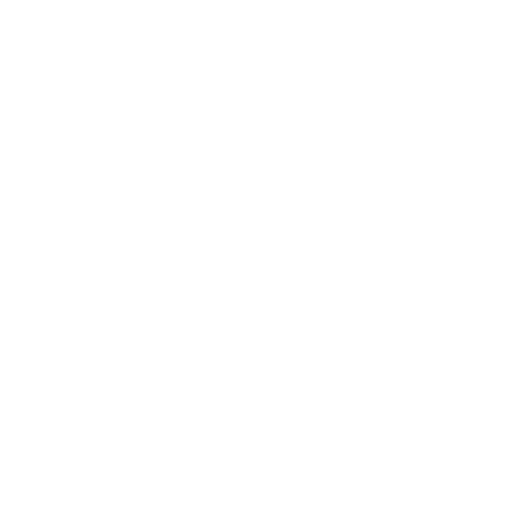
t = 0.00 s
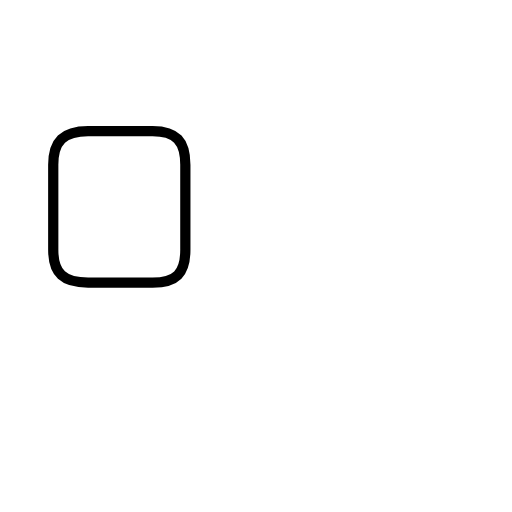
t = 1.52 s
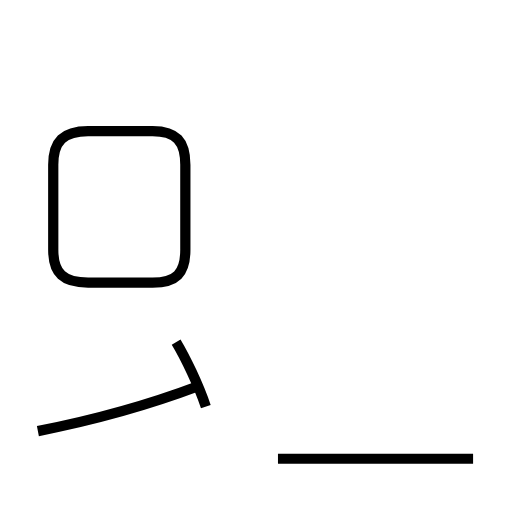
t = 2.79 s
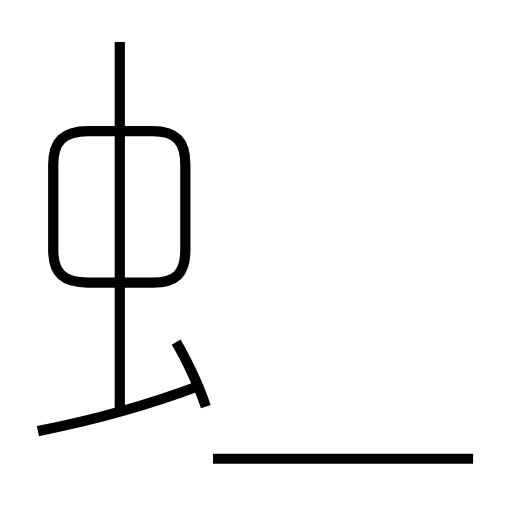
t = 4.06 s
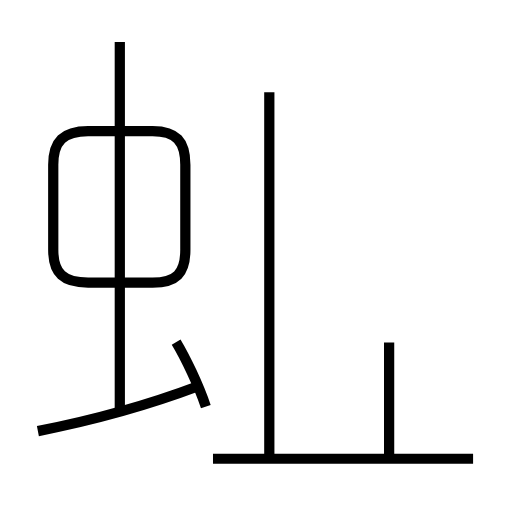
t = 5.48 s
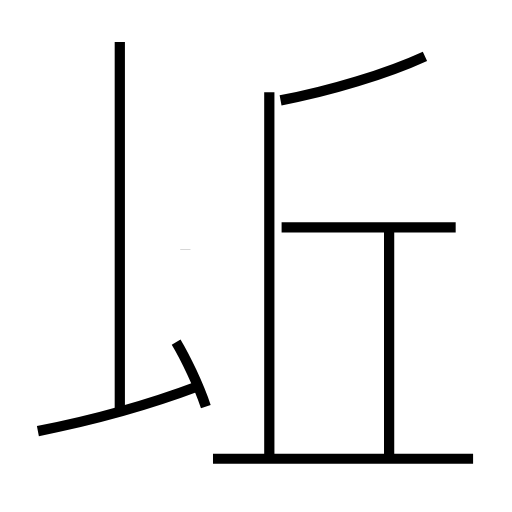
t = 6.77 s

The animated SVG that drew these frames (rendered in a browser with its animation timeline set to each time). Animation: 9 SMIL elements (animate=9); one cycle of 6.77 s.

<?xml version='1.0' encoding='utf-8'?>
<svg viewBox="0.0 -6.0 50.0 50.0" version="1.1" xmlns="http://www.w3.org/2000/svg"><rect x="-1000" y="-1000" width="2000" height="2000" stroke="white" fill="white" /><g style="fill:none;stroke:#000000;stroke-width:1"><path d="M 18.1 -19.6 L 18.1 -27.9 C 18.1 -30.2 17.2 -31.2 14.9 -31.2 L 8.6 -31.2 C 6.2 -31.2 5.2 -30.2 5.2 -27.9 L 5.2 -19.6 C 5.2 -17.3 6.2 -16.4 8.6 -16.4 L 14.9 -16.4 C 17.2 -16.4 18.1 -17.3 18.1 -19.6 Z " transform="translate(0.0 38.0)" stroke-dasharray="50.7416247785945" stroke-dashoffset="50.7416247785945"><animate attributeName="stroke-dashoffset" from="50.7416247785945" to="0" dur="1.5222487433578349s" begin="0s; anim_end.end" fill="freeze" id="anim0" /></path><path d="M 3.7 -1.9 C 8.8 -2.9 14.1 -4.3 19.4 -6.3 " transform="translate(0.0 38.0)" stroke-dasharray="16.32397558420897" stroke-dashoffset="16.32397558420897"><animate attributeName="stroke-dashoffset" from="16.32397558420897" to="0" dur="0.4897192675262691s" begin="anim0.end" fill="freeze" id="anim1" /></path><path d="M 20.1 -4.3 C 19.4 -6.4 18.1 -9.1 17.2 -10.6 " transform="translate(0.0 38.0)" stroke-dasharray="6.946241395862465" stroke-dashoffset="6.946241395862465"><animate attributeName="stroke-dashoffset" from="6.946241395862465" to="0" dur="0.20838724187587396s" begin="anim1.end" fill="freeze" id="anim2" /></path><path d="M 46.2 0.8 L 20.8 0.8 " transform="translate(0.0 38.0)" stroke-dasharray="25.400000000000002" stroke-dashoffset="25.400000000000002"><animate attributeName="stroke-dashoffset" from="25.400000000000002" to="0" dur="0.762s" begin="anim2.end" fill="freeze" id="anim3" /></path><path d="M 11.7 -3.9 L 11.7 -39.9 " transform="translate(0.0 38.0)" stroke-dasharray="36.0" stroke-dashoffset="36.0"><animate attributeName="stroke-dashoffset" from="36.0" to="0" dur="1.08s" begin="anim3.end" fill="freeze" id="anim4" /></path><path d="M 26.3 0.8 L 26.3 -35.0 " transform="translate(0.0 38.0)" stroke-dasharray="35.8" stroke-dashoffset="35.8"><animate attributeName="stroke-dashoffset" from="35.8" to="0" dur="1.0739999999999998s" begin="anim4.end" fill="freeze" id="anim5" /></path><path d="M 38.0 0.8 L 38.0 -21.9 " transform="translate(0.0 38.0)" stroke-dasharray="22.7" stroke-dashoffset="22.7"><animate attributeName="stroke-dashoffset" from="22.7" to="0" dur="0.6809999999999999s" begin="anim5.end" fill="freeze" id="anim6" /></path><path d="M 44.5 -21.8 L 27.5 -21.8 " transform="translate(0.0 38.0)" stroke-dasharray="17.0" stroke-dashoffset="17.0"><animate attributeName="stroke-dashoffset" from="17.0" to="0" dur="0.51s" begin="anim6.end" fill="freeze" id="anim7" /></path><path d="M 27.4 -34.2 C 32.2 -35.1 37.8 -36.8 41.5 -38.5" transform="translate(0.0 38.0)" stroke-dasharray="14.772444076508263" stroke-dashoffset="14.772444076508263"><animate attributeName="stroke-dashoffset" from="14.772444076508263" to="0" dur="0.44317332229524786s" begin="anim7.end" fill="freeze" id="anim_end" /></path></g></svg>
